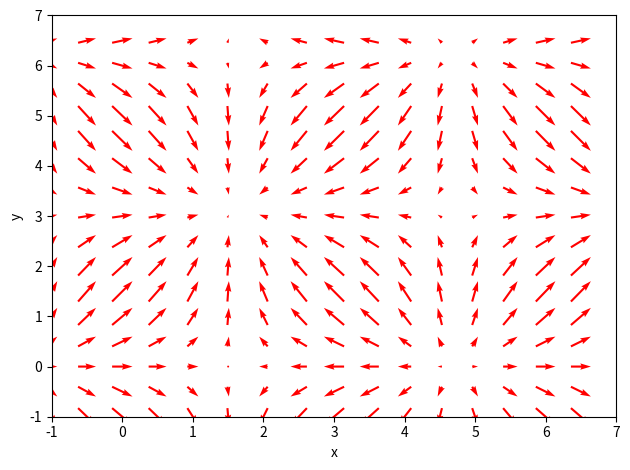

This figure's Python source:
import numpy as np
from matplotlib import pyplot as plt
from matplotlib import animation

# X, Y = np.mgrid[:2*np.pi:10j,:2*np.pi:5j]
X, Y = np.mgrid[-1:7:0.5,-1:7:0.5]
U = np.cos(X)
V = np.sin(Y)

fig, ax = plt.subplots(1,1)
Q = ax.quiver(X, Y, U, V, pivot='mid', color='r', units='inches')

ax.set_xlim(-1, 7)
ax.set_ylim(-1, 7)
ax.set_xlabel('x')
ax.set_ylabel('y')

def update_quiver(num, Q, X, Y):
    """updates the horizontal and vertical vector components by a
    fixed increment on each frame
    """

    U = np.cos(X + num*0.1)
    V = np.sin(Y + num*0.1)

    Q.set_UVC(U,V)

    return Q,

# you need to set blit=False, or the first set of arrows never gets
# cleared on subsequent frames
anim = animation.FuncAnimation(fig, update_quiver, fargs=(Q, X, Y),
                               interval=50, blit=False)
fig.tight_layout()
plt.show()